Labelled photos from "dataset", an image-classification folder in yimmydiaz/Proyecto_Inteligentes. The possible labels are: bisturi, cepillo, llaves, maquina, tijera.

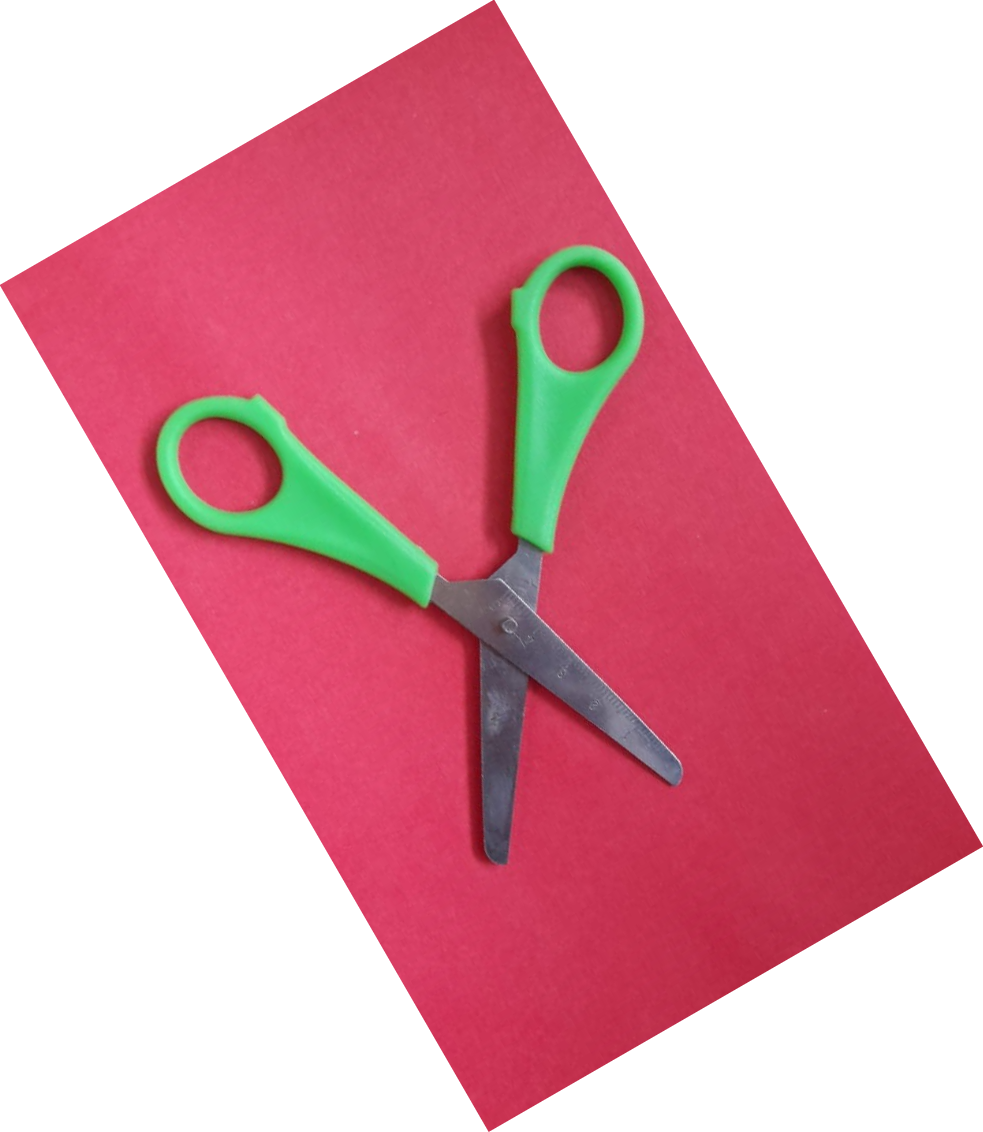
Label: tijera

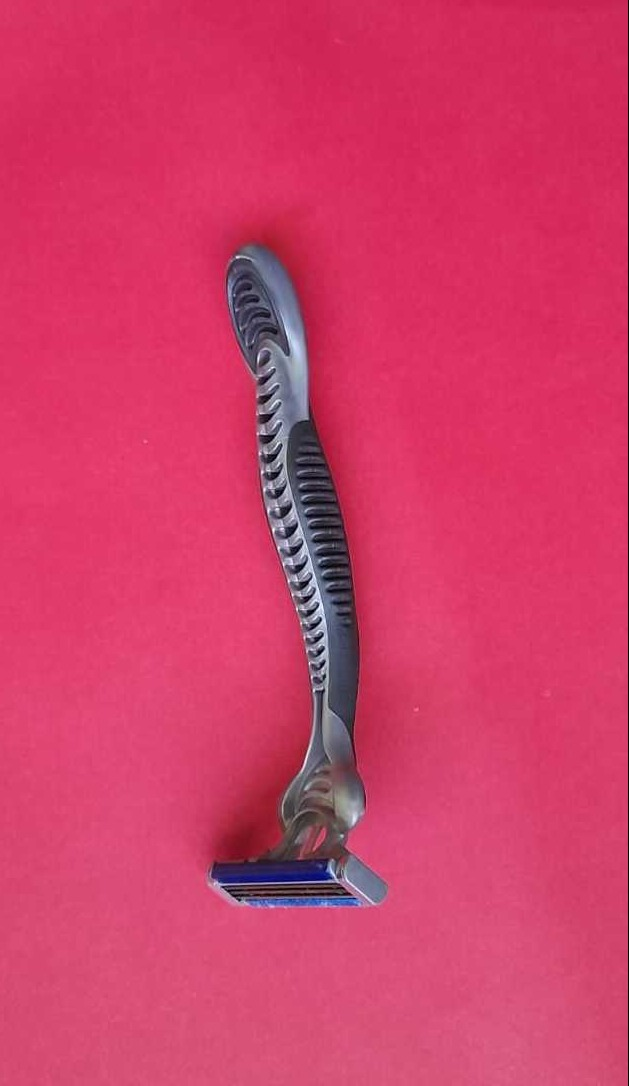
Label: maquina

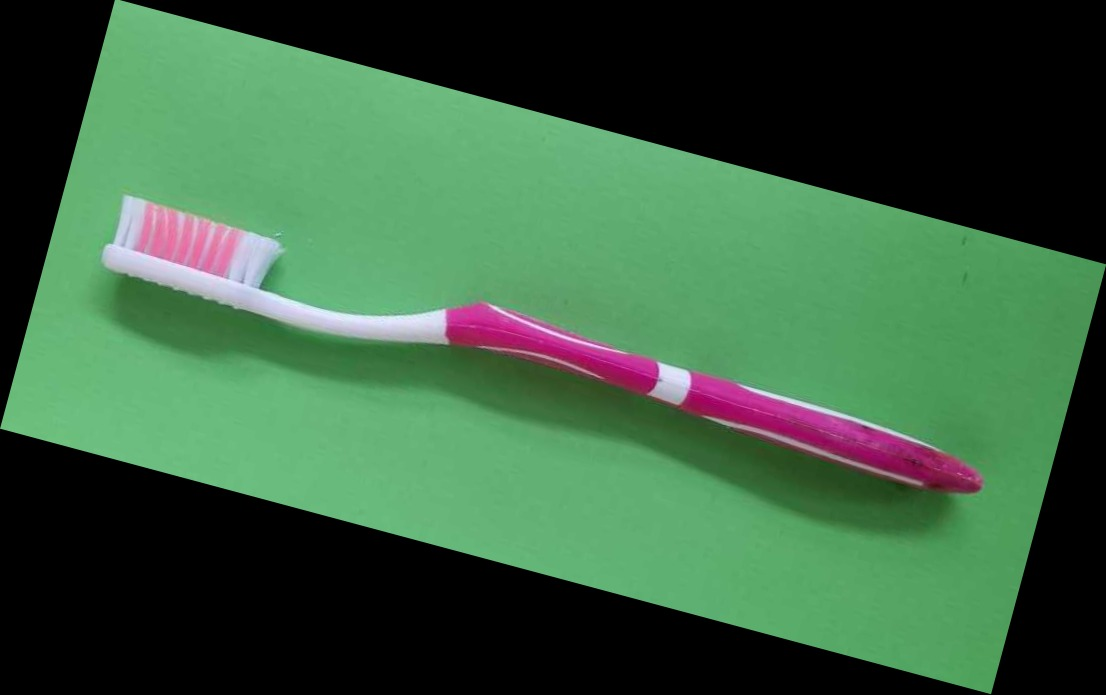
Label: cepillo

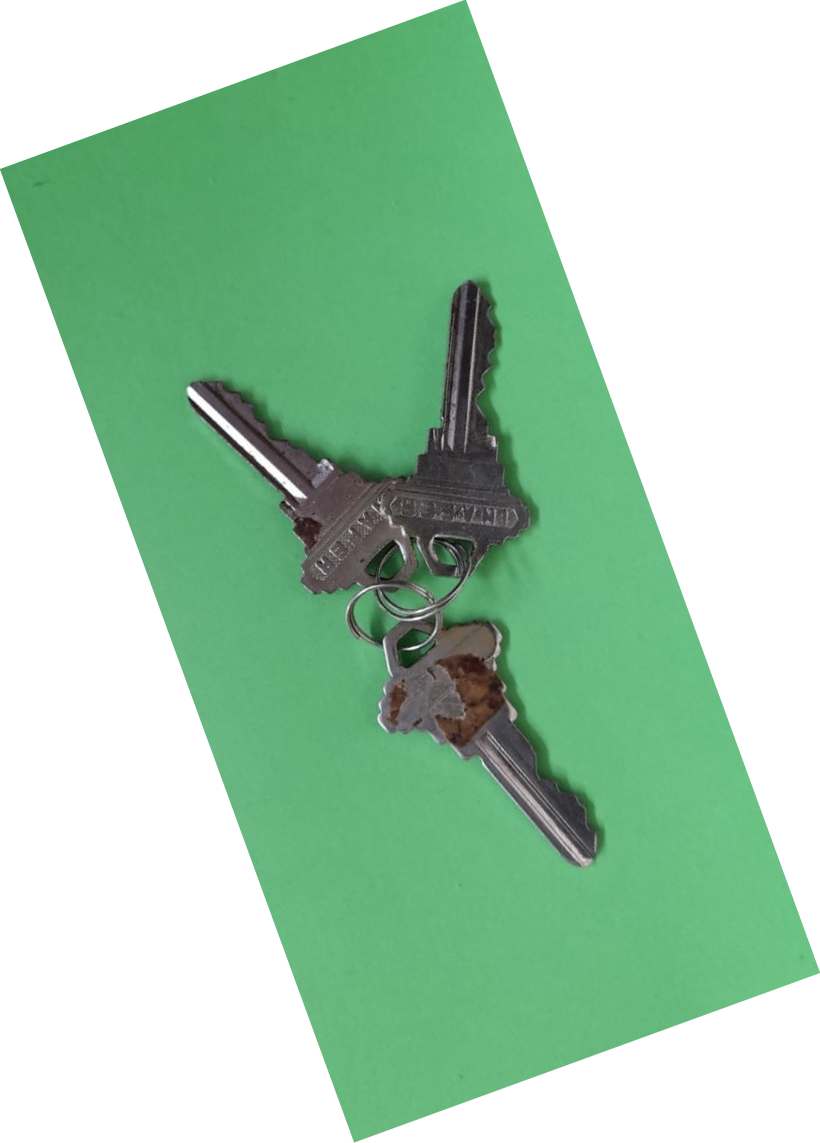
Label: llaves

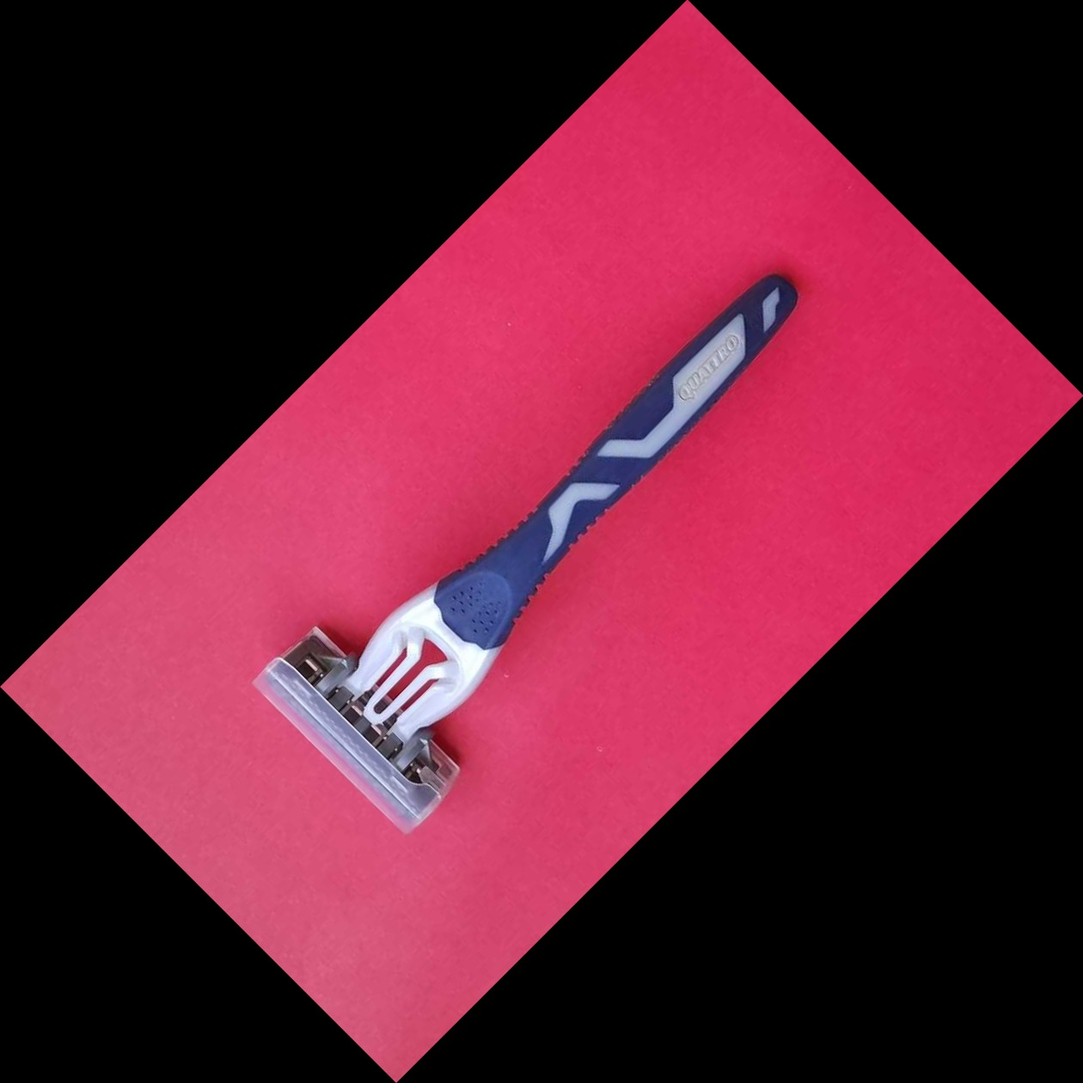
Label: maquina

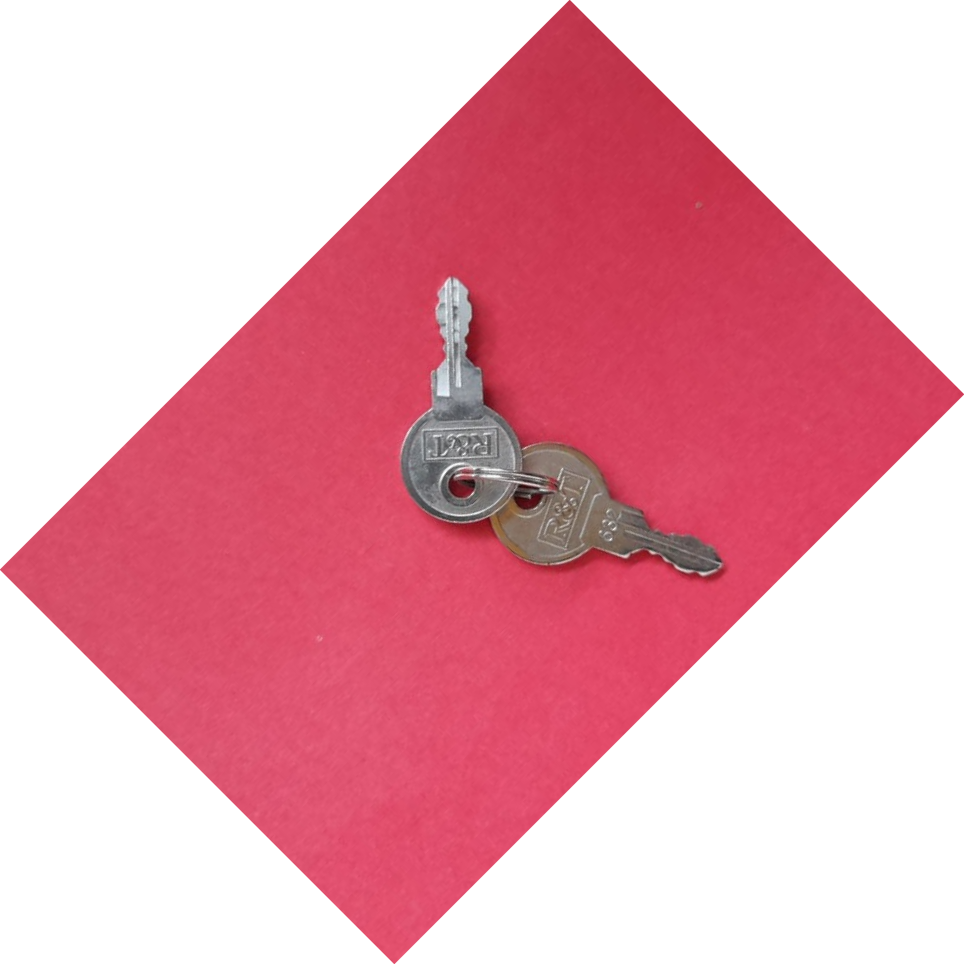
Label: llaves
